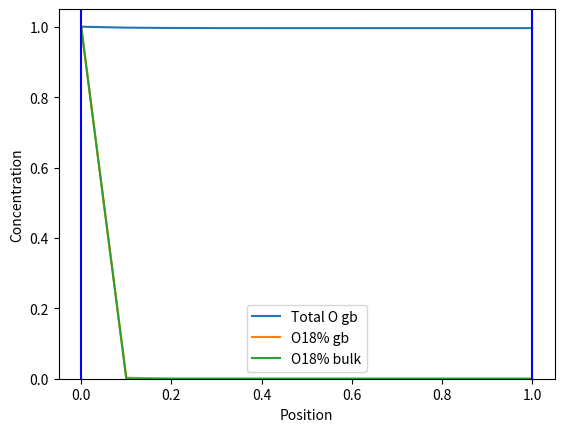

Generate this figure with matplotlib: (Note: this script raises an exception after producing the figure.)
# -*- coding: utf-8 -*-
"""
Created on Thu Feb  9 11:29:59 2023

[redacted]
"""
# =============================================================================
# X direction is along the grain boundry (oxygen to aluminum or vice versa)
# Y direction is across the grain boundry/bulk
# =============================================================================

import numpy as np
from scipy.optimize import curve_fit
import matplotlib.pyplot as plt

#%% DIFFERENCE SCHEMES

def diffusion(x, h, D): #diffusion in x direction
    uiPlus1 = np.copy(x)
    uiMinus1 = np.copy(x)
    metalBoundryTotal = np.sum(x[:,len(x[0,:])-1]) #addition of concentrations at metal boundry
    for i in range(len(x[:,0])):
        uiPlus1[i,:] = np.append(x[i,1:], x[i,len(x[0,:])-1]) # THIS IS FOR NO DIFFUSION INTO METAL
        #uiPlus1[i,:] = np.append(x[i,1:],metalBoundryTotal/len(x[:,0])) #this boundry condiditon is eq. 23 (unweighted average atm)
        uiMinus1[i,:] = np.append(1,x[i,:-1])
    return (np.multiply(D,(uiPlus1 + -2*x + uiMinus1) / h**2))

def periodicdiffusion(x, h, D): #diffusion in y direction
    uiPlus1 = np.copy(x)
    uiMinus1 = np.copy(x)
    for i in range(len(x[0,:])):
        uiPlus1[:,i] = np.append(x[1:,i],x[:1,i])
        uiMinus1[:,i] = np.append(x[-1:,i],x[:-1,i])
    return (np.multiply(D,(uiPlus1 + -2*x + uiMinus1) / h**2))

def mirrordiffusion(x, h, D): #for y direction half boundry
    uiPlus1 = np.copy(x)
    uiMinus1 = np.copy(x)
    for i in range(len(x[0,:])):
        uiPlus1[:,i] = np.append(x[1:,i],x[len(x[:,0])-1,i])
        uiMinus1[:,i] = np.append(x[0,i],x[:-1,i])
    return (np.multiply(D,(uiPlus1 + -2*x + uiMinus1) / h**2))

def isotopeDiffusion(x, co, h, Do, L, fl, Omega, cop):
    uiPlus1 = np.copy(x)
    uiMinus1 = np.copy(x)
    coPlus1 = np.copy(co)
    coMinus1 = np.copy(co)
    metalBoundryTotal = np.sum(x[:,-1]) #addition of concentrations at metal boundry
    coBoundaryTotal = np.sum(co[:,-1])
    for i in range(len(x[:,0])):
        uiPlus1[i,:] = np.append(x[i,1:],x[i,len(x[0,:])-1]) # THIS IS FOR NO DIFFUSION INTO METAL
        # uiPlus1[i,:] = np.append(x[i,1:],metalBoundryTotal/len(x[:,0])) #this boundry condiditon is eq. 23 (unweighted average atm)
        uiMinus1[i,:] = np.append(0,x[i,:-1])
        # coPlus1[i,:] = np.append(co[i,1:],coBoundaryTotal/len(co[:,0])) 
        coPlus1[i,:] = np.append(co[i,1:],co[i,len(co[0,:])-1]) 
        coMinus1[i,:] = np.append(1,co[i,:-1])

    return (np.multiply(Do,(uiPlus1 + -2*x + uiMinus1) / h**2)) \
    - ((1/cop)*np.multiply(co,(np.multiply(Do,(uiPlus1 + -2*x + uiMinus1) / h**2)))) \
    - ((1/cop))*np.multiply(Do,np.multiply((coPlus1-coMinus1)/2*h,(uiPlus1 - uiMinus1) / 2*h))

def mirrorIsotopeDiffusion(x, co, h, Do, L, fl, Omega, cop):
    uiPlus1 = np.copy(x)
    uiMinus1 = np.copy(x)
    coPlus1 = np.copy(co)
    coMinus1 = np.copy(co)
    for i in range(len(x[0,:])):
        uiPlus1[:,i] = np.append(x[1:,i],x[len(x[:,0])-1,i])
        uiMinus1[:,i] = np.append(x[0,i],x[:-1,i])
        coPlus1[:,i] = np.append(co[1:,i],co[len(co[:,0])-1,i])
        coMinus1[:,i] = np.append(co[0,i],co[:-1,i])

    return (np.multiply(Do,(uiPlus1 + -2*x + uiMinus1) / h**2)) \
    - ((1/cop)*np.multiply(co,(np.multiply(Do,(uiPlus1 + -2*x + uiMinus1) / h**2))))\
    - ((1/cop))*np.multiply(Do,np.multiply((coPlus1-coMinus1)/2*h,(uiPlus1 - uiMinus1) / 2*h))\
    


#%% RUNGE KUTTA METHODS

def RK4(x, dt, dx, D):
    fa = diffusion(x, dx, D)
    fb = diffusion(x + fa*dt/2, dx, D)
    fc = diffusion(x + fb*dt/2, dx, D)
    fd = diffusion(x + fc*dt, dx, D)
    return 1/6 *(fa + 2*fb + 2*fc + fd) * dt

def periodicRK4(x, dt, dx, D):
    fa = periodicdiffusion(x, dx, D)
    fb = periodicdiffusion(x + fa*dt/2, dx, D)
    fc = periodicdiffusion(x + fb*dt/2, dx, D)
    fd = periodicdiffusion(x + fc*dt, dx, D)
    return 1/6 *(fa + 2*fb + 2*fc + fd) * dt

def mirrorRK4(x, dt, dx, D):
    fa = mirrordiffusion(x, dx, D)
    fb = mirrordiffusion(x + fa*dt/2, dx, D)
    fc = mirrordiffusion(x + fb*dt/2, dx, D)
    fd = mirrordiffusion(x + fc*dt, dx, D)
    return 1/6 *(fa + 2*fb + 2*fc + fd) * dt

def isotopeRK4(x, co, h, Do, L, fl, Omega, cop, dt):
    fa = isotopeDiffusion(x, co, h, Do, L, fl, Omega, cop)
    fb = isotopeDiffusion(x + fa*dt/2, co, h, Do, L, fl, Omega, cop)
    fc = isotopeDiffusion(x + fb*dt/2, co, h, Do, L, fl, Omega, cop)
    fd = isotopeDiffusion(x + fc*dt, co, h, Do, L, fl, Omega, cop)
    return 1/6 *(fa + 2*fb + 2*fc + fd) * dt

def mirrorIsotopeRK4(x, co, h, Do, L, fl, Omega, cop, dt):
    fa = mirrorIsotopeDiffusion(x, co, h, Do, L, fl, Omega, cop)
    fb = mirrorIsotopeDiffusion(x + fa*dt/2, co, h, Do, L, fl, Omega, cop)
    fc = mirrorIsotopeDiffusion(x + fb*dt/2, co, h, Do, L, fl, Omega, cop)
    fd = mirrorIsotopeDiffusion(x + fc*dt, co, h, Do, L, fl, Omega, cop)
    return 1/6 *(fa + 2*fb + 2*fc + fd) * dt

#EULER METHODS

def euler(x, dt, dx, D):
    return((dt * diffusion(x, dx, D)))

def mirroreuler(x, dt, dx, D):
    return((dt * mirrordiffusion(x, dx, D)))

def periodiceuler(yn, stepsize, t, h):
    return(yn + (stepsize * periodicdiffusion(t, yn, h)))


def isotopeeuler(x, co, h, Do, L, fl, Omega, cop, dt):
    return (dt*(isotopeDiffusion(x, co, h, Do, L, fl, Omega, cop)))

def mirrorIsotopeeuler(x, co, h, Do, L, fl, Omega, cop, dt):
    return (dt*(mirrorIsotopeDiffusion(x, co, h, Do, L, fl, Omega, cop)))


#%% EXTRA BOUNDRY CONDITIONS
def metalBoundry(x, D, i):
    return

#%% Initializing

def initial_left(x): #unsaturated oxygen
    stemp = (int((ymax-ymin)/dx)+1,int((xmax-xmin)/dx)+1)
    y = np.zeros(stemp)
    return(y)

def initalOxygen(x):
    stemp = (int((ymax-ymin)/dx)+1,int((xmax-xmin)/dx)+1)
    y = np.ones(stemp)
    return(y*(1-(4*10e-4)))

#Setting step size

dx=0.1 #SPATIAL STEP SIZE
dy=0.1 #the program runs on a square grid everything is set to dh. this will need to be changed to change the step size in grain boundry
h=0.1
xmin=0 
xmax=1 #INITIAL RANGE BETWEEN OXYGEN AND ALLUMINIUM
ymin=0
ymax=0.3 #DISTANCE IN BULK DIRECTION
dt=0.001 #TEMPORAL STEP SIZE

cop=1
L=1
fl=1
Omega=1


s=(int((ymax-ymin)/dx)+1,int((xmax-xmin)/dx)+1) #number of nodes (used in defining D matrix)
x = np.linspace(int(xmin),xmax,int((xmax-xmin)/dx)+1) #this just defines the axis for plots
y = np.linspace(int(xmin),int(xmax),int((xmax-xmin)/dx)+1) #this is only used in 3d plotting

# MATRIX OF DIFFUSION COEFICIENTS
D = np.ones(s)
for i in range (1,int((ymax-ymin)/dx)+1):
    D[i,:] = 0.0001
D[:,-1]=1

#Setting the starting conditions
u = initial_left(x)
#v = initial_right(x)
o18 = initial_left(x)
oTotal = initalOxygen(x)


print('x=',x)
plt.figure(1)
plt.plot(x,u[0,:])
print('y=', u[0,:])
plt.show()

#%% THIS LOOP IS FOR 1D only
# for i in range (0, 20000000):
#     u = RK4(u, dt, h, D, 1)
#     # v = RK4(v, dt, h, D/2, 2)
#     maxes.append(np.max(u))
#     times.append(i*dt)
#     if i%500 == 0:
#         # plt.plot(x,v, label = 't = '+str(i*0.001))
#         plt.plot(x,u, label = 't = '+str(i*0.001))
#         plt.xlim(-1,20)
#         plt.ylim(0,100)
#         plt.axvline(x = 0, color = 'b')
#         plt.axvline(x = xmax, color = 'b')
#         plt.show()
#     if u[len(u)-1] > 30:
#         u = np.append(u,0)
#         # v = np.append(0,v)
#         xmax = xmax + h
#         x = np.append(x,xmax+h)
#     # if v[0] > 25:
#     #     u = np.append(u,0)
#     #     v = np.append(0,v)
#     #     xmax = xmax + h
#     #     x = np.append(x,xmax+h)


#%%Keeping track of tracer in new nodes
tracer = []

#%%This loop is for 3D
for i in range (0,200000000):
    oTotal = oTotal + euler(oTotal, dt, dx, D) + mirroreuler(oTotal, dt, dx, D)
    o18 = o18 + isotopeeuler(o18, oTotal, dx, D, L, fl, Omega, cop, dt) + mirrorIsotopeeuler(o18, oTotal, dx, D, L, fl, Omega, cop, dt)
    oTotal[:,0] = 1
    o18[:,0] = 1
    
    # if i%50 == 0: THIS IS FOR A 3D PLOT
    #     fig = plt.figure()
    #     ax = plt.axes(projection='3d')
    #     ax.contour3D(x, y, u, 50, cmap='coolwarm')
    #     ax.set_xlabel('x')
    #     ax.set_ylabel('y')
    #     ax.set_zlabel('z')
    #     ax.set_title('t='+ str(i))
    #     plt.show()
        
    if i%100000 == 0: #2D projections
        plt.close()
        plt.plot(x, oTotal[0,:], label = 'Total O gb')
        plt.plot(x,o18[0,:], label = 'O18% gb')
        plt.plot(x,o18[1,:], label = 'O18% bulk1')
        plt.plot(x,o18[2,:], label = 'O18% bulk2')
        plt.title('Tracer Diffusion in Grain Boundary and Bulk')
        plt.xlabel('Position')
        plt.ylabel('Concentration')
        plt.axvline(x = 0, color = 'b')
        plt.axvline(x = xmax, color = 'b')
        plt.ylim(0,1.05)
        plt.legend()
        plt.savefig(str(i)+'.png')
        plt.show(block=False)
        print(o18)
        print(oTotal)
    
    if np.sum(oTotal[:,-1]) > 3-3*(4*10e-4): #Moving boundry
        plt.close()
        plt.plot(x, oTotal[0,:], label = 'Total O gb')
        plt.plot(x,o18[0,:], label = 'O18% gb')
        plt.plot(x,o18[2,:], label = 'O18% bulk')
        plt.xlabel('Position')
        plt.ylabel('Concentration')
        plt.axvline(x = 0, color = 'b')
        plt.axvline(x = xmax, color = 'b')
        plt.ylim(0,1.05)
        plt.legend()
        plt.savefig('New nodes/'+str(i)+'.png')
        plt.show(block=False)
    
        oTotal = np.c_[oTotal,(1-10e-4)*np.zeros(len(oTotal[:,0]))]
        o18 = np.c_[o18,o18[:,-1]]
        xmax = xmax + dx
        x = np.append(x,xmax)
        D[:,-1]=0.0001
        D[0,-1]=1
        D = np.c_[D,[1, 1, 1]]
        # D = np.c_[D,[1, 0.001, 0.001]]
        
        print('at', i,': O18 Concentration is: ', o18[0,-1], ' at GB ')
        tracer.append(o18[0,-1])
        print(o18[0,:])
        np.savetxt('nodes.csv', tracer, delimiter= ', ', fmt= '%s ')

        
        
        
#%%
plt.close()
plt.plot(np.linspace(0,len(tracer), len(tracer)), tracer)
plt.ylabel('concentration of O18')
plt.xlabel('node #')
plt.title('concentration of tracer in new nodes')
plt.savefig('newO18InBulk.png')
np.savetxt('nodes.csv', tracer, delimiter=", ", fmt='% s')
